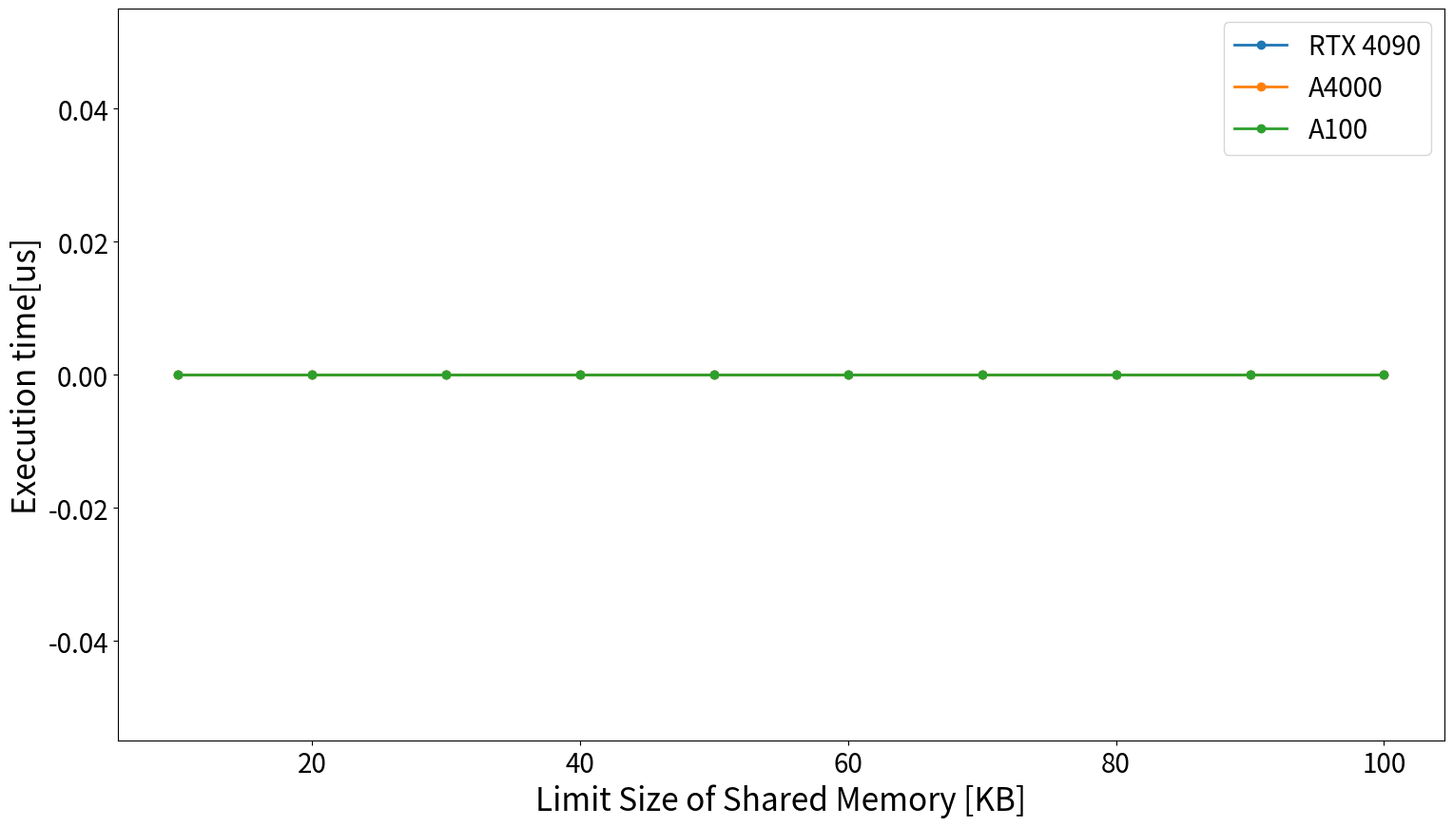

Generate this figure with matplotlib: (Note: this script raises an exception after producing the figure.)
import os
import matplotlib.pyplot as plt
import matplotlib.cm as cm
import csv
import numpy as np

directory_path = "/opt/mount/PolyFHE"

# Read log *.txt file

smem_limit = [i * 10 for i in range(1, 11)]
gpus = ["brisket", "iwashi", "rump"]
files = [["profile/data/smem_limit/" + str(gpus[i_gpus]) + "/" + str(i) + "0KB.txt" for i in range(1, 11)] for i_gpus in range(len(gpus))]
datas = [[0 for i in range(1, 11)] for i in range(len(gpus))]

for i_gpus in range(len(gpus)):
    print(f"GPU: {gpus[i_gpus]}")
    file_in_gpu = files[i_gpus]
    for idx in range(len(file_in_gpu)):
        fname = file_in_gpu[idx]
        filepath = os.path.join(directory_path, fname)

        if not os.path.exists(filepath):
            print(f"File {filepath} does not exist")
            continue

        with open(filepath) as f:
            # Find "Average time[us]: 194.25" and extract the value
            for line in f:
                if "Average time[us]:" in line:
                    datas[i_gpus][idx] = float(line.split(":")[1].strip())
                    break

print(smem_limit)
print(datas)

def gen_label(gpu):
    if gpu == "brisket":
        return "RTX 4090"
    elif gpu == "iwashi":
        return "A4000"
    elif gpu == "rump":
        return "A100"

# Plot
fig, ax = plt.subplots(figsize=(18, 10))
for i_gpus in range(len(gpus)):
    ax.plot(smem_limit, datas[i_gpus], marker='o', label=f'{gen_label(gpus[i_gpus])}', linewidth=2)

ax.set_xlabel('Limit Size of Shared Memory [KB]', fontsize=24)
ax.set_ylabel('Execution time[us]', fontsize=24)
# set font sizeof x and y axis
ax.tick_params(axis='both', labelsize=20)
ax.legend(fontsize=20)
plt.savefig(f"{directory_path}/profile/figure/smem_limit_gpus.png", dpi=500, bbox_inches='tight', pad_inches=0)
plt.savefig(f"{directory_path}/profile/figure/smem_limit_gpus.eps", dpi=500, bbox_inches='tight', pad_inches=0)
print(f"Figure saved at {directory_path}/profile/figure/smem_limit_gpus.png")
